Run: headless pygame with SDL's dummy video driver; simulated clock (each Clock.tick advances the game by its frame time, no real sleeping); random seed 0; keys injected as events and as key.get_pressed() state; no mouse input.
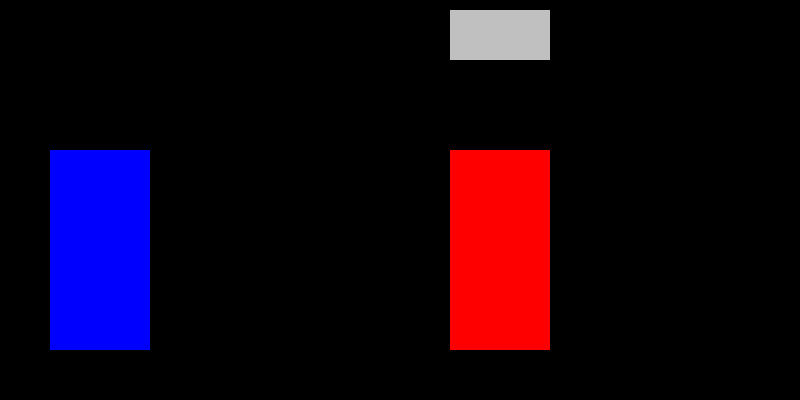
Frame 1 of 4 · flips 1–60 · no input
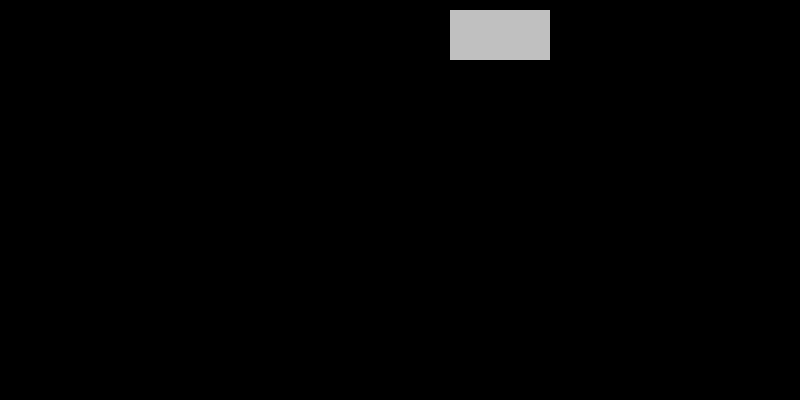
Frame 2 of 4 · flips 61–180 · tapped SPACE, RETURN · held RIGHT (→), D
Frame 3 of 4 · flips 181–300 · held DOWN (↓), S · screen unchanged from frame 2, image omitted
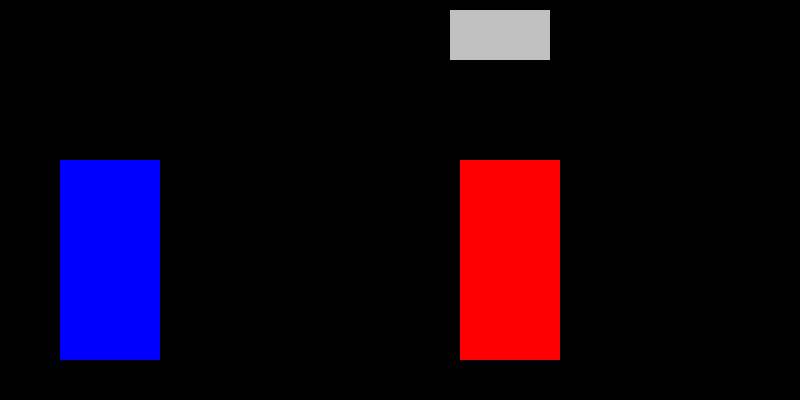
Frame 4 of 4 · flips 301–420 · held LEFT (←), A, UP (↑), W

The pygame program that drew these frames:

import pygame
from sys import exit

pygame.init()
clock = pygame.time.Clock()
test_red = pygame.Surface((100,200))
test_red.fill('Red')
test_blue = pygame.Surface((100,200))
test_blue.fill('Blue')
test_silver = pygame.Surface((100,50))
test_silver.fill('Silver')
screen = pygame.display.set_mode((800,400))
x = 100
y = 350
a = 500
b = 350
speed = 10

while True:
    for event in pygame.event.get():
        if event.type == pygame.QUIT:
            pygame.quit()
            exit()

    screen.fill((0, 0, 0))
    blue_box = test_blue.get_rect(midbottom = (x,y))
    screen.blit(test_blue,blue_box)
    silver_box = test_silver.get_rect(midbottom = (500,60))
    screen.blit(test_silver,silver_box)

    userInput = pygame.key.get_pressed()
    
    if userInput[pygame.K_LEFT]:
        x -= speed
    if userInput[pygame.K_RIGHT]:
        x += speed
    if blue_box.colliderect(silver_box) == False:
        if userInput[pygame.K_UP]:
            y -= speed
        if userInput[pygame.K_DOWN]:
            y += speed
    
    red_box = test_red.get_rect(midbottom = (a,b))
    screen.blit(test_red,red_box)

    userInput = pygame.key.get_pressed()
    if userInput[pygame.K_LEFT]:
        a -= speed
    if userInput[pygame.K_RIGHT]:
        a += speed
    if red_box.colliderect(silver_box) == False:
        if userInput[pygame.K_UP]:
            b -= speed
        if userInput[pygame.K_DOWN]:
            b += speed
    

    red_box.colliderect(silver_box)
    pygame.display.update()
    clock.tick(60)
